The GitHub repository MontpellierRessourcesImagerie/mri-workshop-machine-learning contains a labelled image folder "RBC_database" with 2 categories: bad red blood cell, good red blood cell. Examples follow, each with its label.

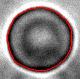
Label: good red blood cell

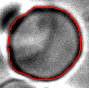
Label: bad red blood cell

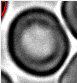
Label: bad red blood cell

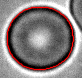
Label: bad red blood cell

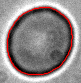
Label: good red blood cell

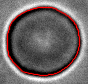
Label: good red blood cell
